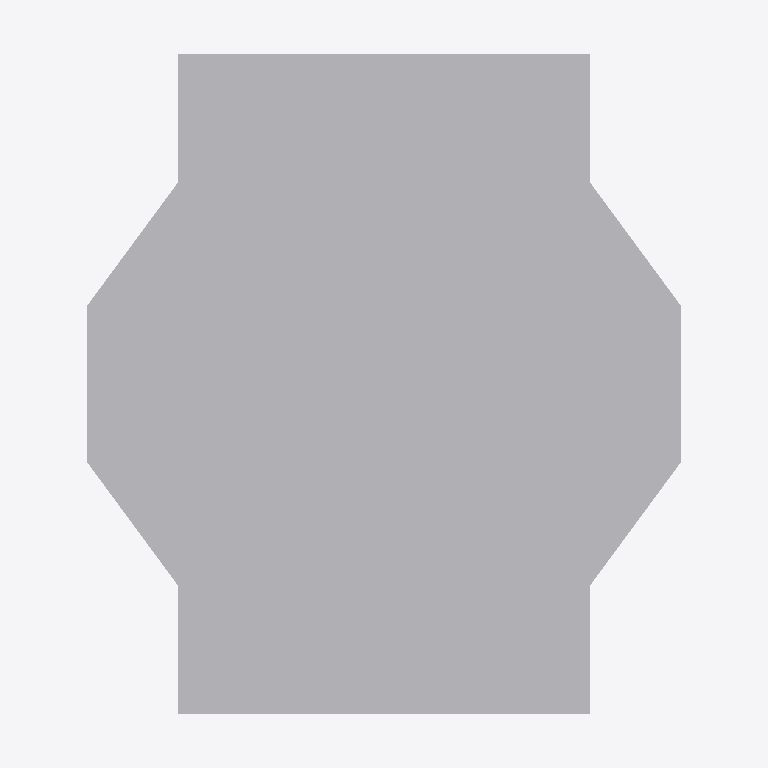
Plan cut of the same IFC building model at storey '+61.50' (level 61.50 m, cut at 62.90 m), seen from above with north up, elements coloured by IFC class (only those large enough to see are counted): 1 other element (light grey). Cut surfaces are drawn darker.
Extent 24.8 m × 27.3 m × 78.0 m (x, y, z). Storeys (3): +0.00 at 0.00 m; +61.50 at 61.50 m; +75.00 at 75.00 m. Elements (4): 4 IfcBuildingElementProxy.

HEADER;
FILE_DESCRIPTION(('ViewDefinition [CoordinationView_V2.0]'),'2;1');
FILE_NAME('0001','2023-04-14T12:52:38',(''),(''),'The EXPRESS Data Manager Version 5.02.0100.07 : ','20190108_1515(x64) - Exporter 19.2.1.1 - IU alte','');
FILE_SCHEMA(('IFC2X3'));
ENDSEC;
DATA;
#104=IFCPROJECT('2ExXy6ktPEpRvybkA_zF6B',#41,'0001',$,$,'Nombre de proyecto','Estado de proyecto',(#96),#91);
#470=IFCSITE('2ExXy6ktPEpRvybkA_zF69',#41,'Teleferico_PCC',$,'',#469,$,$,.ELEMENT.,(40,25,13,9643),(-3,-42,-20,-772056),0.0,$,$);
#114=IFCBUILDING('2ExXy6ktPEpRvybkA_zF6A',#41,'',$,$,#32,$,'',.ELEMENT.,$,$,#110);
#123=IFCBUILDINGSTOREY('2ExXy6ktPEpRvybk912mtU',#41,'+0.00',$,$,#121,$,'+0.00',.ELEMENT.,0.0);
#135=IFCBUILDINGSTOREY('2ExXy6ktPEpRvybk912mZq',#41,'+61.50',$,$,#134,$,'+61.50',.ELEMENT.,61.5);
#141=IFCBUILDINGSTOREY('2ExXy6ktPEpRvybk9124hE',#41,'+75.00',$,$,#140,$,'+75.00',.ELEMENT.,75.0);
#225=IFCBUILDINGELEMENTPROXY('3ldmAjL1HCvPRnt2H2uU5m',#41,'Masa 4:Masa 4:243492',$,'Masa 4',#223,#216,'243492',$);
ENDSEC;
